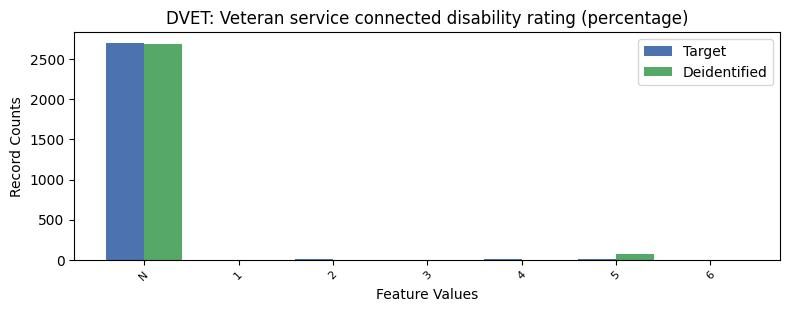

The table this chart was drawn from, first rows:
, DVET, count_target, count_deidentified
0, -1, 2705, 2689
1, 2, 8, 0.0
2, 4, 6, 0.0
3, 5, 6, 70.0
4, 3, 2, 0.0
5, 1, 1, 0.0
6, 6, 1, 0.0
